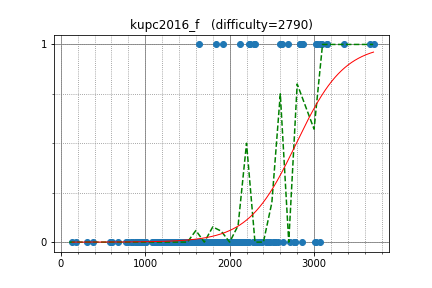

Source data for this figure (header and first rows):
uwi, 3066.399326, 1
semiexp, 3705, 1
yutaka1999, 3091, 1
snuke, 3356, 1
tozangezan, 3153, 1
anta, 3159, 1
Reyna, 2873, 1
sugim48, 3040, 1
pekempey, 2609, 1
hamadu, 2193, 0
latte0119, 2838, 1
maryanna2016, 2617, 1
cgy4ever, 3664, 1
kmjp, 2694, 1
DEGwer, 3015, 0
IH19980412, 2762, 0
dnk, 2599, 1
maroonrk, 2531, 0
kyuridenamida, 2234, 1
Huziwara, 2854, 1
imang, 2470, 0
yokozuna57, 3066, 0
sigma425, 2828, 1
nuip, 2714, 0
hasi, 2287, 1
logicmachine, 2536, 0
dreamoon, 2855, 0
kawatea, 3018, 1
ixmel_rd, 2033, 0
satashun, 2575, 0
E869120, 2124, 1
motomuman, 1827, 0
ffao, 2631, 0
Hec, 2435, 0
yukim, 2091, 0
ei13333, 2216, 0
hs484, 2107, 0
dohatsutsu, 2304, 0
hirokazu1020, 2172, 0
MarioYC, 2387, 0
base64, 1918, 1
tokoharu, 2769, 0
PIandS, 2300, 1
tanzaku, 2244, 1
nakano, 1838, 1
FF256grhy, 1634, 1
mayoko, 2281, 0
seiyab, 1622, 0
rickytheta, 2357, 0
Aquarius, 1714, 0
omu, 1900, 0
threepipes_s, 1917, 0
suigingin, 1766, 0
kazunetakahashi, 2057, 0
femto16, 2028, 0
phyllo, 2006, 0
tomerun, 2368, 0
zscoder, 2144, 0
mamekin, 2350, 0
kzyKT, 2131, 0
Yazaten, 1976, 0
... 179 more rows
